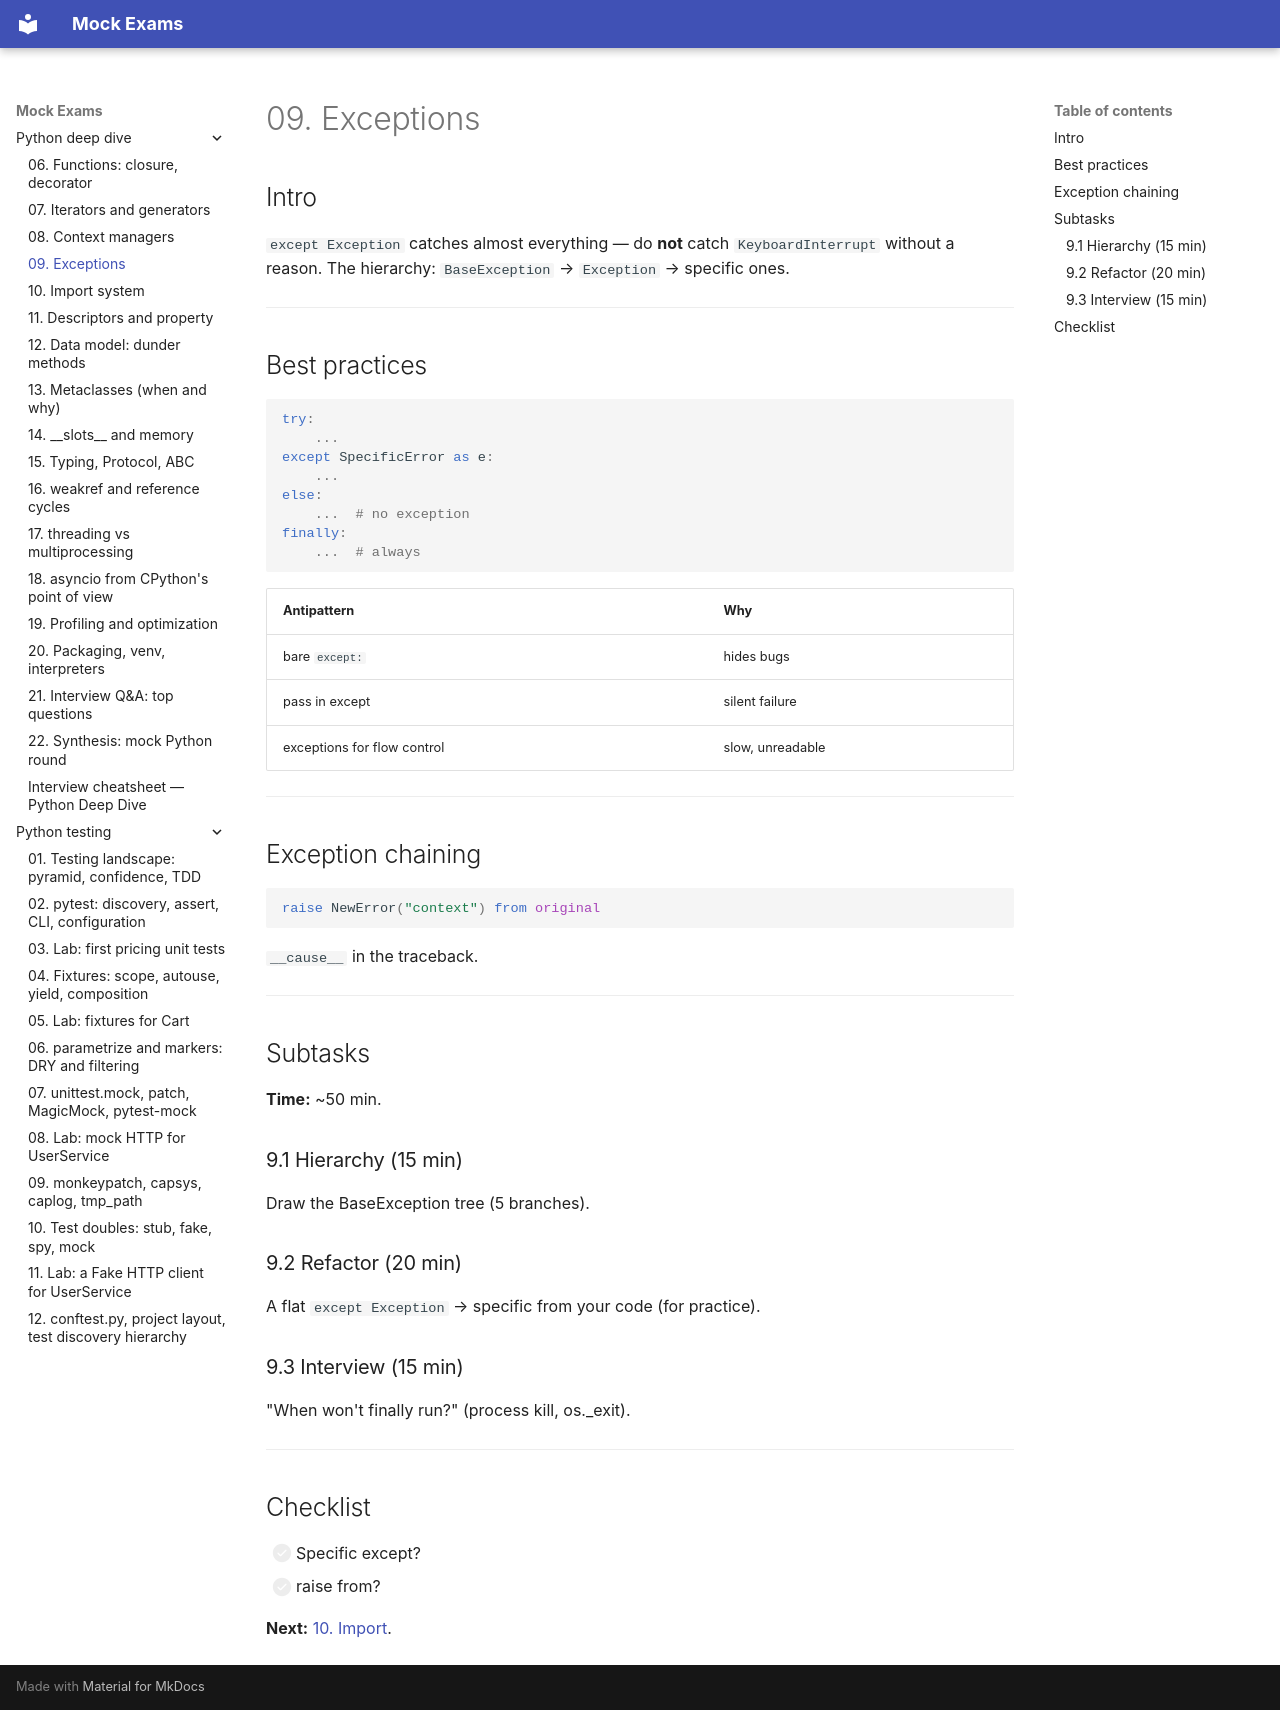

repository: FedorArbuzov/mock-exams · page: python-deep-dive/09-exceptions/index.html · generator: mkdocs

# 09. Exceptions

## Intro

`except Exception` catches almost everything — do **not** catch `KeyboardInterrupt` without a reason. The hierarchy: `BaseException` → `Exception` → specific ones.

---

## Best practices

```python
try:
    ...
except SpecificError as e:
    ...
else:
    ...  # no exception
finally:
    ...  # always
```

| Antipattern | Why |
|--------------|--------|
| bare `except:` | hides bugs |
| pass in except | silent failure |
| exceptions for flow control | slow, unreadable |

---

## Exception chaining

```python
raise NewError("context") from original
```

`__cause__` in the traceback.

---

## Subtasks

**Time:** ~50 min.

### 9.1 Hierarchy (15 min)

Draw the BaseException tree (5 branches).

### 9.2 Refactor (20 min)

A flat `except Exception` → specific from your code (for practice).

### 9.3 Interview (15 min)

"When won't finally run?" (process kill, os._exit).

---

## Checklist

- [ ] Specific except?
- [ ] raise from?

**Next:** [10. Import](10-import-system.md).
